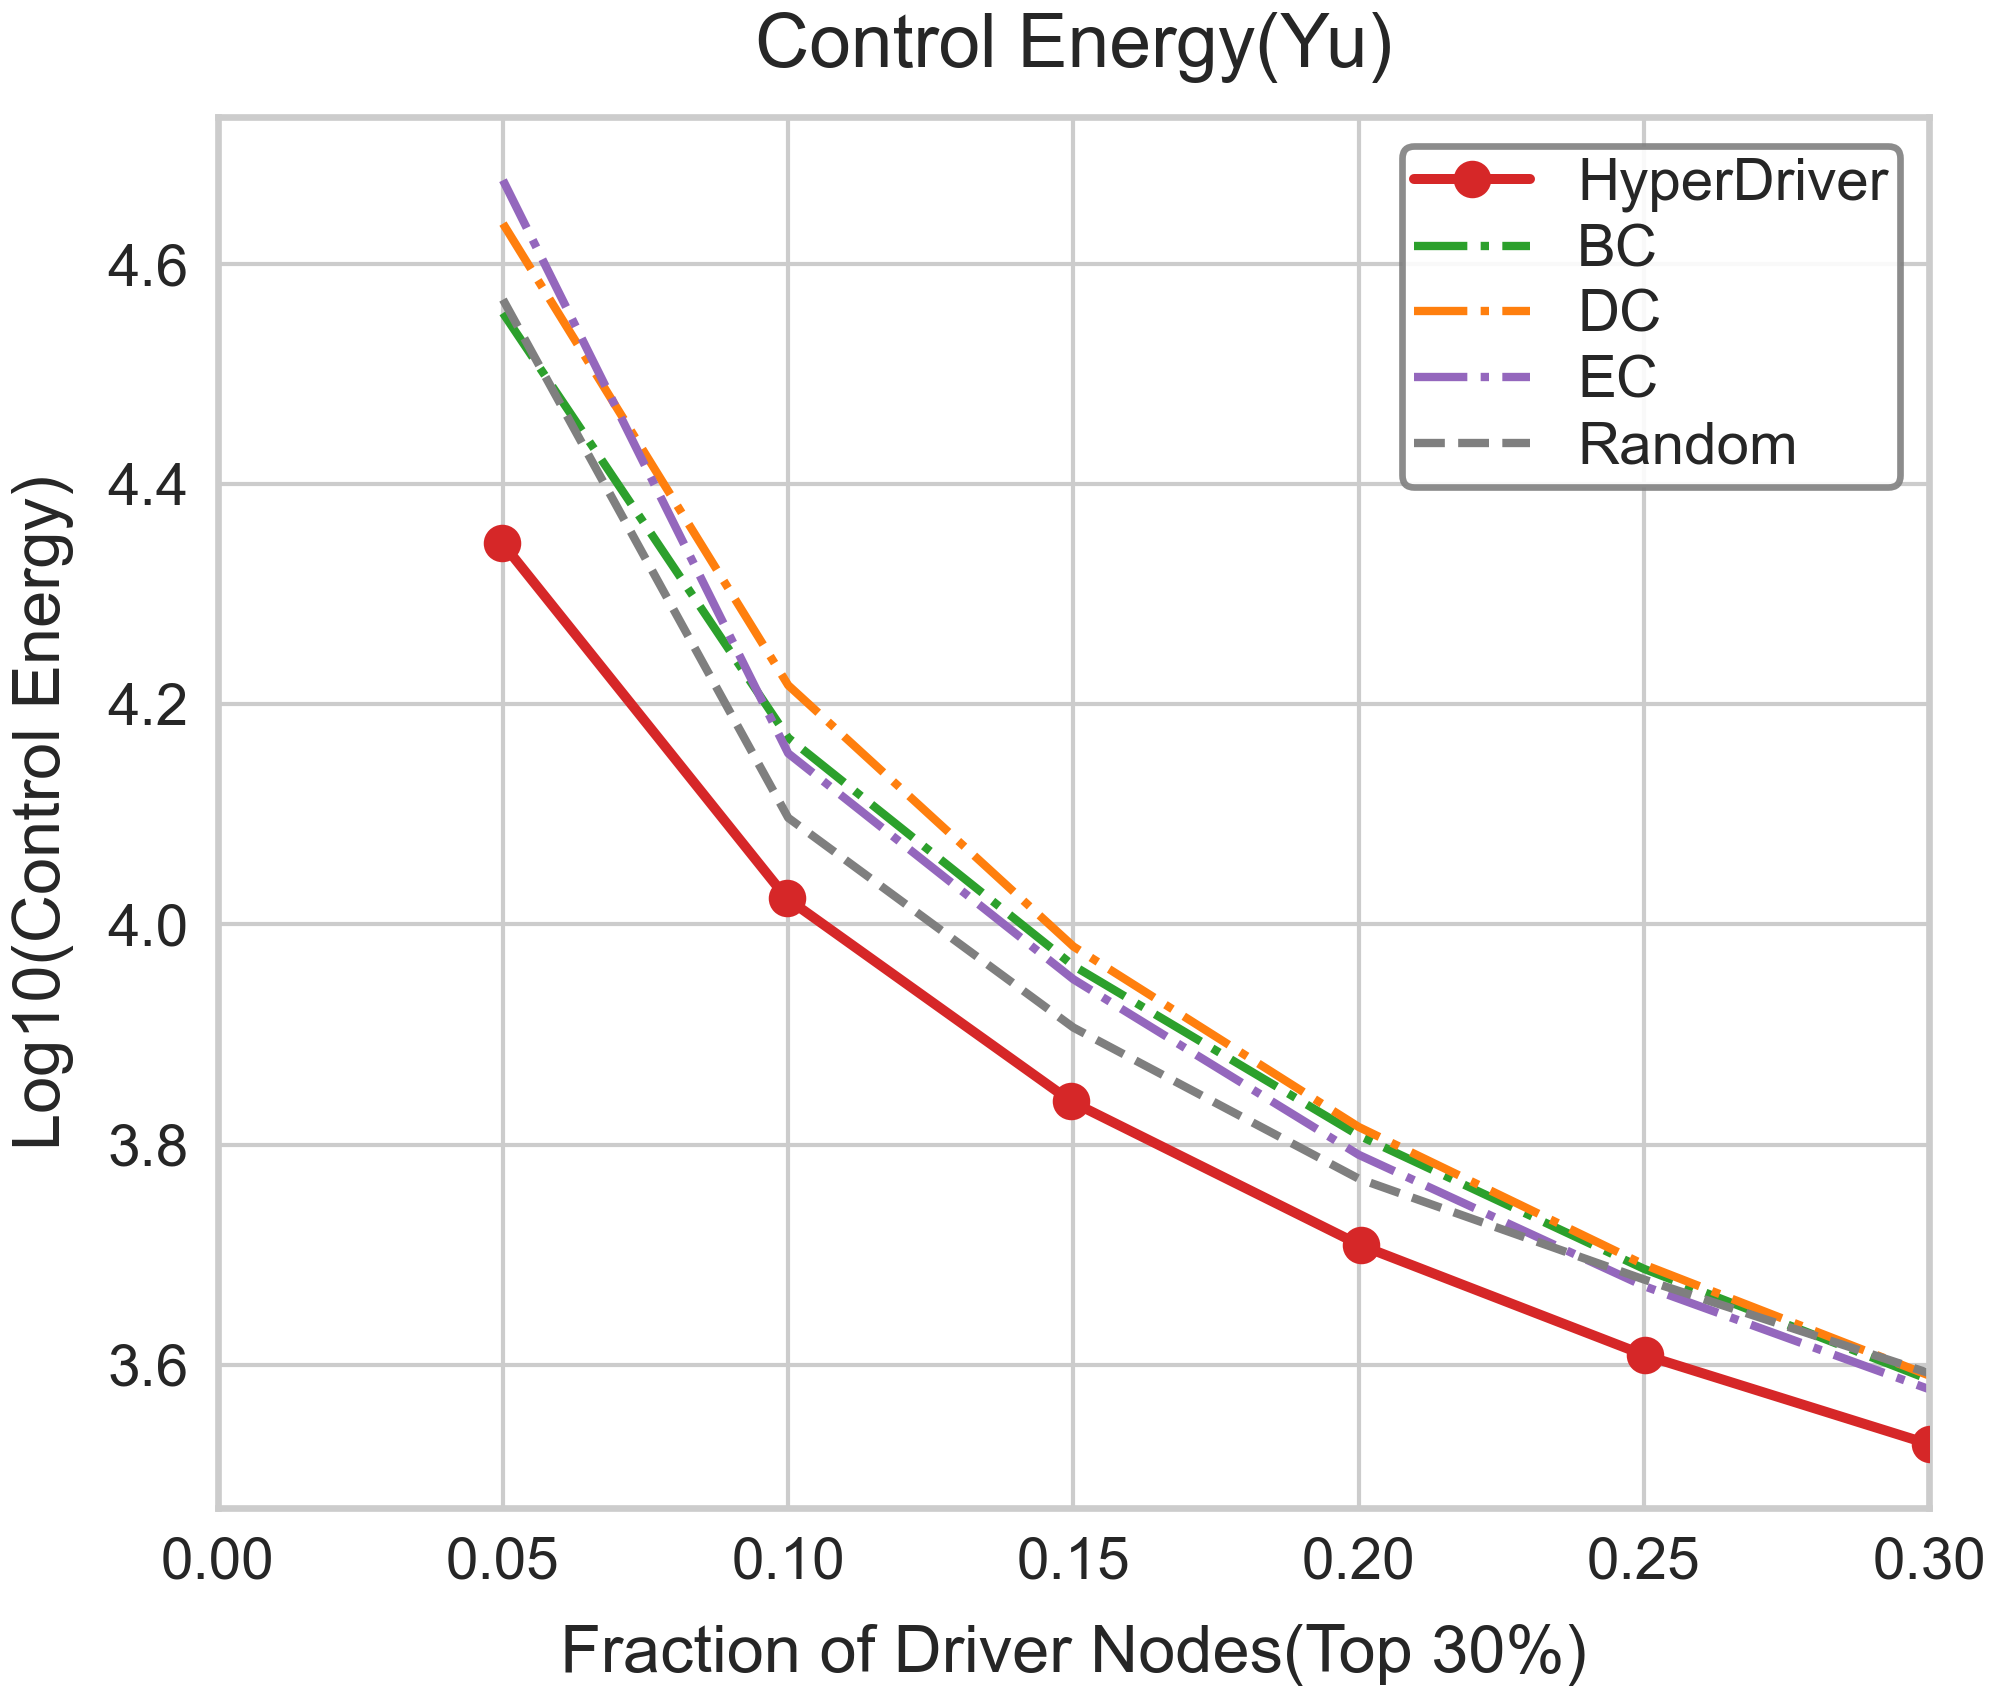

The data file committed next to this chart (first rows):
Fraction, LogEnergy, Strategy
0.05, 4.568, Random
0.1, 4.097, Random
0.15, 3.906, Random
0.2, 3.769, Random
0.25, 3.677, Random
0.3, 3.592, Random
0.05, 4.637, DC
0.1, 4.217, DC
0.15, 3.98, DC
0.2, 3.816, DC
0.25, 3.691, DC
0.3, 3.59, DC
0.05, 4.556, BC
0.1, 4.17, BC
0.15, 3.962, BC
0.2, 3.808, BC
0.25, 3.687, BC
0.3, 3.586, BC
0.05, 4.676, EC
0.1, 4.155, EC
0.15, 3.95, EC
0.2, 3.791, EC
0.25, 3.671, EC
0.3, 3.578, EC
0.04987, 4.347, HyperDriver
0.09974, 4.024, HyperDriver
0.1496, 3.839, HyperDriver
0.2003, 3.708, HyperDriver
0.2502, 3.608, HyperDriver
0.3001, 3.528, HyperDriver
